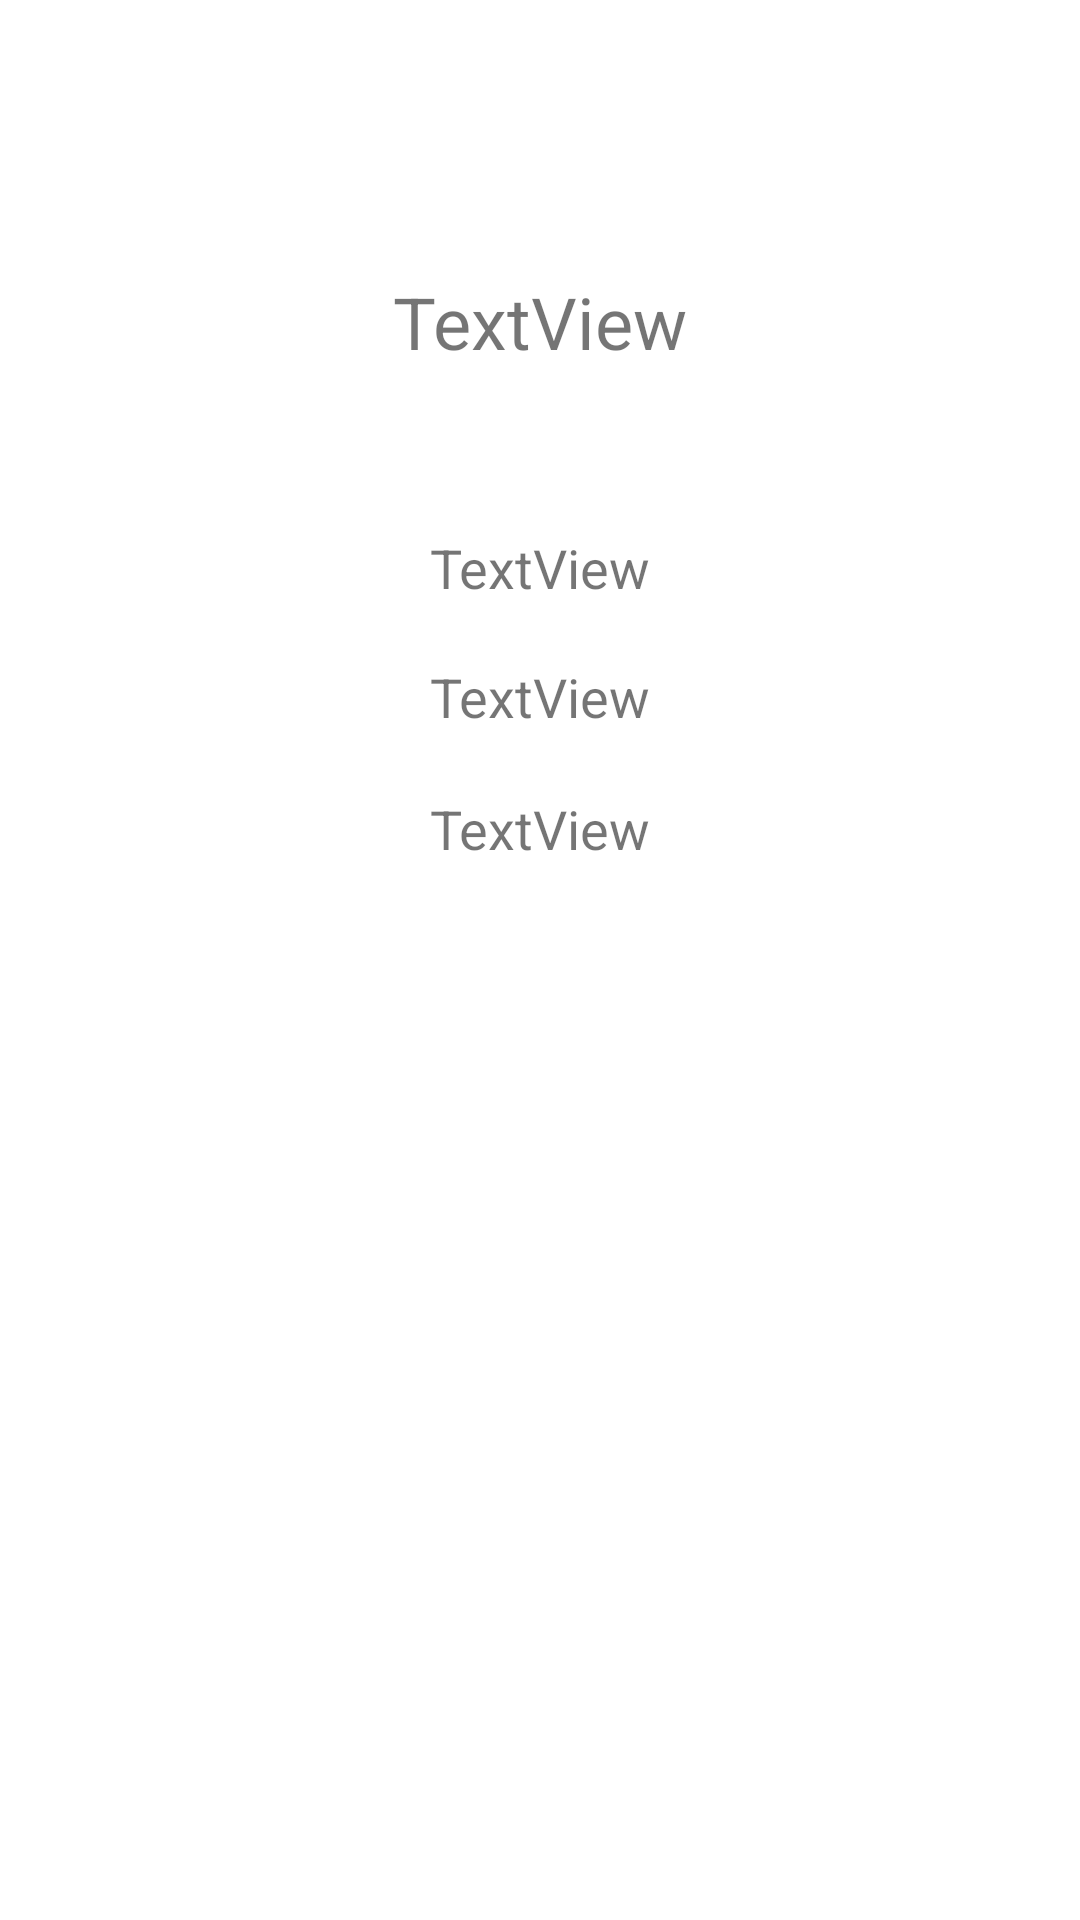

Here is an Android app screen rendered from its layout file. Give the layout XML and the strings, colors and styles it references.
<!-- AndroidManifest.xml: application theme Theme.QuizBurger -->
<!-- res/layout/activity_quiz.xml -->
<?xml version="1.0" encoding="utf-8"?>
<androidx.constraintlayout.widget.ConstraintLayout xmlns:android="http://schemas.android.com/apk/res/android"
    xmlns:app="http://schemas.android.com/apk/res-auto"
    xmlns:tools="http://schemas.android.com/tools"
    android:layout_width="match_parent"
    android:layout_height="match_parent"
    tools:context=".QuizActivity">

    <TextView
        android:id="@+id/questionQuiz"
        android:layout_width="wrap_content"
        android:layout_height="wrap_content"
        android:text="TextView"
        android:textSize="24sp"
        app:layout_constraintBottom_toBottomOf="parent"
        app:layout_constraintEnd_toEndOf="parent"
        app:layout_constraintStart_toStartOf="parent"
        app:layout_constraintTop_toTopOf="parent"
        app:layout_constraintVertical_bias="0.15" />

    <TextView
        android:id="@+id/answerQuiz1"
        android:layout_width="wrap_content"
        android:layout_height="wrap_content"
        android:onClick="answerOneClick"
        android:text="TextView"
        android:textSize="18sp"
        app:layout_constraintBottom_toBottomOf="parent"
        app:layout_constraintEnd_toEndOf="parent"
        app:layout_constraintStart_toStartOf="parent"
        app:layout_constraintTop_toBottomOf="@+id/questionQuiz"
        app:layout_constraintVertical_bias="0.109" />

    <TextView
        android:id="@+id/answerQuiz2"
        android:layout_width="wrap_content"
        android:layout_height="wrap_content"
        android:onClick="answerTwoClick"
        android:text="TextView"
        android:textSize="18sp"
        app:layout_constraintBottom_toBottomOf="parent"
        app:layout_constraintEnd_toEndOf="parent"
        app:layout_constraintStart_toStartOf="parent"
        app:layout_constraintTop_toBottomOf="@+id/answerQuiz1"
        app:layout_constraintVertical_bias="0.045" />

    <TextView
        android:id="@+id/answerQuiz3"
        android:layout_width="wrap_content"
        android:layout_height="wrap_content"
        android:onClick="answerThreeClick"
        android:text="TextView"
        android:textSize="18sp"
        app:layout_constraintBottom_toBottomOf="parent"
        app:layout_constraintEnd_toEndOf="parent"
        app:layout_constraintStart_toStartOf="parent"
        app:layout_constraintTop_toBottomOf="@+id/answerQuiz2"
        app:layout_constraintVertical_bias="0.053" />
</androidx.constraintlayout.widget.ConstraintLayout>
<!-- resources referenced by this layout -->
<resources>
  <style name="Theme.QuizBurger" parent="Theme.MaterialComponents.DayNight.DarkActionBar">
          
          <item name="colorPrimary">@color/purple_500</item>
          <item name="colorPrimaryVariant">@color/purple_700</item>
          <item name="colorOnPrimary">@color/white</item>
          
          <item name="colorSecondary">@color/teal_200</item>
          <item name="colorSecondaryVariant">@color/teal_700</item>
          <item name="colorOnSecondary">@color/black</item>
          
          <item name="android:statusBarColor" tools:targetApi="l">?attr/colorPrimaryVariant</item>
          
      </style>
  <!-- not gathered from this repository: default colours our renderer supplied (Android Studio template values) -->
  <color name="purple_500">#FF6200EE</color>
  <color name="purple_700">#FF3700B3</color>
  <color name="teal_200">#FF03DAC5</color>
  <color name="teal_700">#FF018786</color>
  <color name="black">#FF000000</color>
  <color name="white">#FFFFFFFF</color>
</resources>
